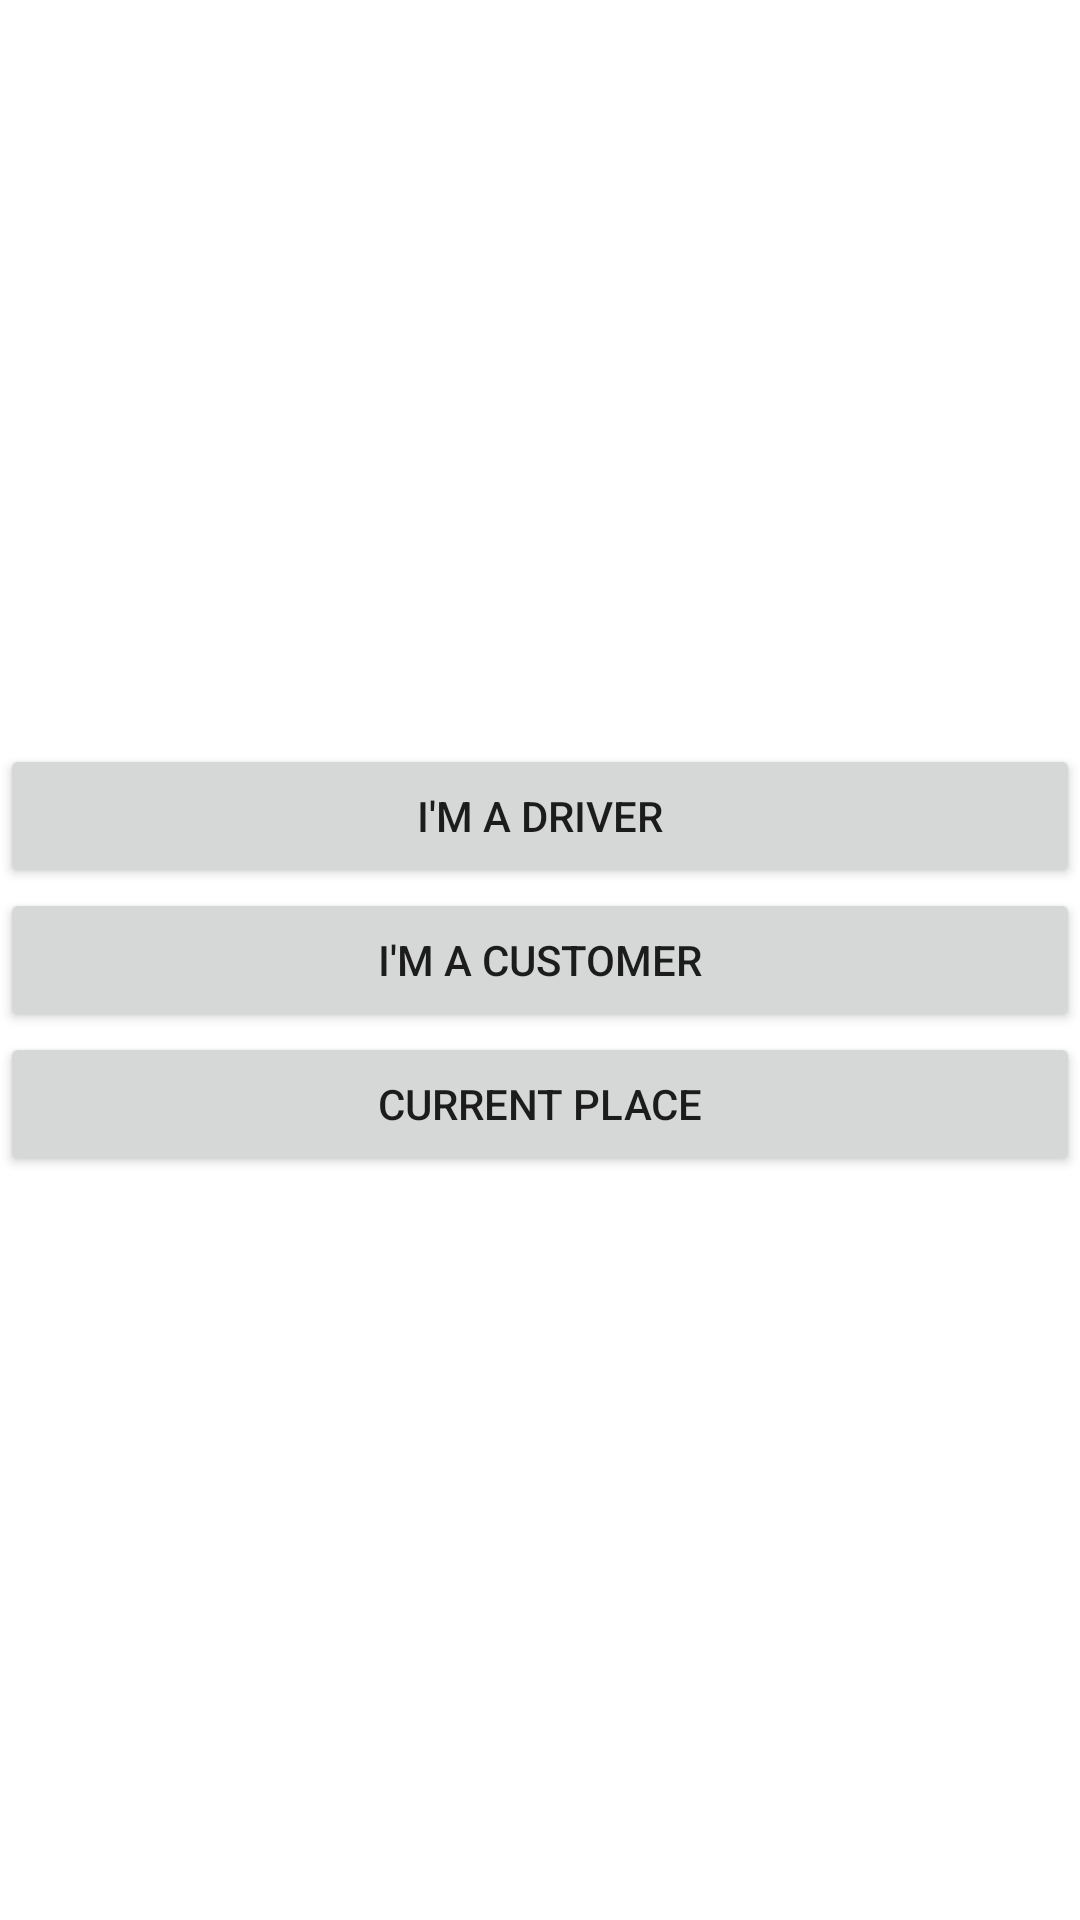

Layout XML and referenced resources for this Android screen:
<!-- AndroidManifest.xml: application theme Theme.UberX -->
<!-- res/layout/activity_main.xml -->
<?xml version="1.0" encoding="utf-8"?>
<LinearLayout xmlns:android="http://schemas.android.com/apk/res/android"
    xmlns:app="http://schemas.android.com/apk/res-auto"
    xmlns:tools="http://schemas.android.com/tools"
    android:layout_width="match_parent"
    android:layout_height="match_parent"
    android:gravity="center"
    android:orientation="vertical"
    tools:context=".MainActivity">

    <Button
        android:id="@+id/diriver"
        android:layout_width="match_parent"
        android:layout_height="wrap_content"
        android:text="I'm a Driver" />

    <Button
        android:id="@+id/customer"
        android:layout_width="match_parent"
        android:layout_height="wrap_content"
        android:text="I'm a Customer"
        />

    <Button
    android:id="@+id/mapId"
    android:layout_width="match_parent"
    android:layout_height="wrap_content"
    android:text="Current Place" />


</LinearLayout>
<!-- resources referenced by this layout -->
<resources>
  <style name="Theme.UberX" parent="Theme.MaterialComponents.DayNight.DarkActionBar">
          
          <item name="colorPrimary">@color/purple_500</item>
          <item name="colorPrimaryVariant">@color/purple_700</item>
          <item name="colorOnPrimary">@color/white</item>
          
          <item name="colorSecondary">@color/teal_200</item>
          <item name="colorSecondaryVariant">@color/teal_700</item>
          <item name="colorOnSecondary">@color/black</item>
          
          <item name="android:statusBarColor" tools:targetApi="l">?attr/colorPrimaryVariant</item>
          
      </style>
  <!-- not gathered from this repository: default colours our renderer supplied (Android Studio template values) -->
  <color name="purple_500">#FF6200EE</color>
  <color name="purple_700">#FF3700B3</color>
  <color name="teal_200">#FF03DAC5</color>
  <color name="teal_700">#FF018786</color>
  <color name="black">#FF000000</color>
  <color name="white">#FFFFFFFF</color>
</resources>
